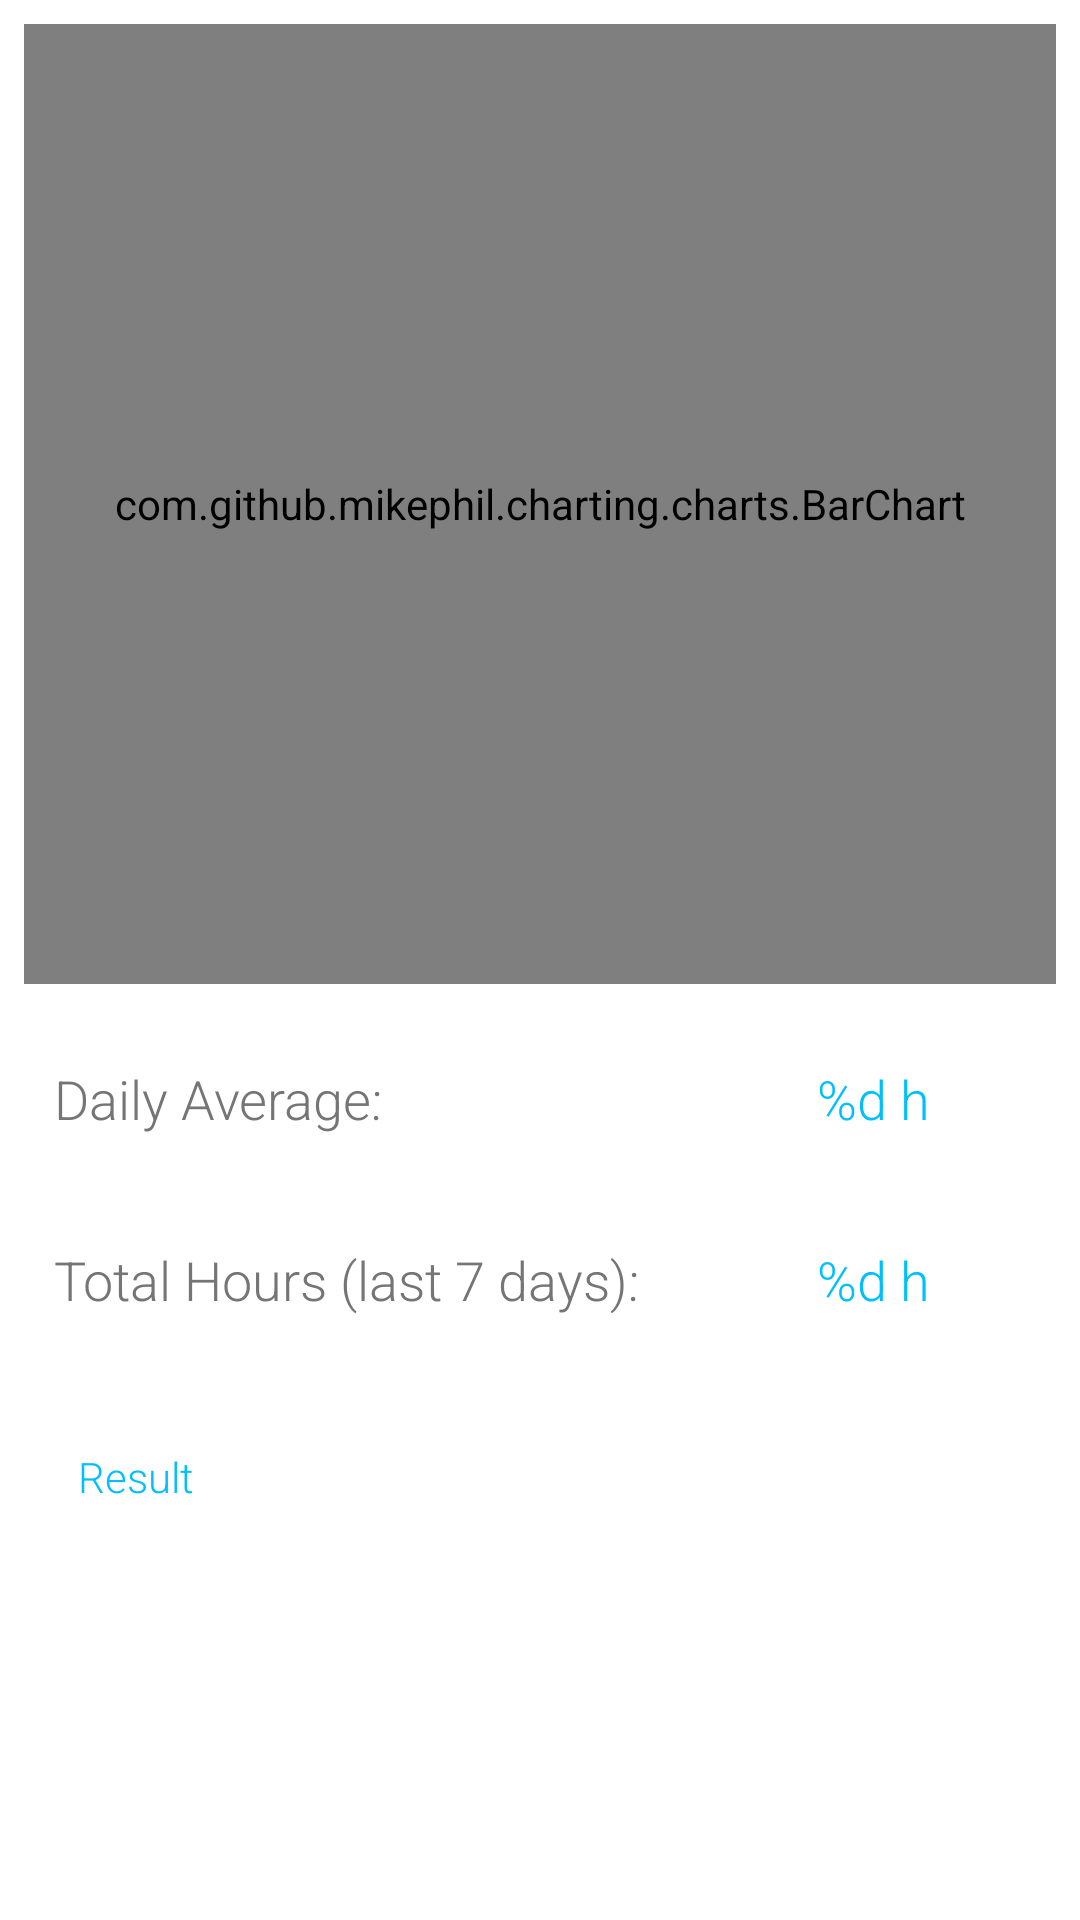

Here is an Android app screen rendered from its layout file. Give the layout XML and the strings, colors and styles it references.
<!-- AndroidManifest.xml: application theme AppTheme -->
<!-- res/layout/activity_stats.xml -->
<?xml version="1.0" encoding="utf-8"?>
    <ScrollView android:layout_width="match_parent" android:layout_height="match_parent"
                xmlns:android="http://schemas.android.com/apk/res/android"
                xmlns:tools="http://schemas.android.com/tools"
                xmlns:app="http://schemas.android.com/apk/res-auto"
                tools:context=".StatsActivity"
                android:id="@+id/activity_graph_layout"
                android:background="@color/white">

        <LinearLayout android:layout_width="match_parent" android:orientation="vertical"
                      android:layout_height="wrap_content">

            <com.github.mikephil.charting.charts.BarChart
                    android:id="@+id/mpgraph" android:layout_width="match_parent" android:layout_height="320dp"
                    android:layout_margin="8dp"
                    android:minHeight="300dp"/>

            <LinearLayout android:layout_width="match_parent" android:layout_height="wrap_content"
                          android:weightSum="3"
                          android:layout_margin="18dp"
                          android:orientation="horizontal">
                <TextView android:layout_width="wrap_content" android:layout_height="wrap_content"
                          android:text="@string/daily_average"
                          android:textColor="@color/lightTextGrey"
                          android:textSize="18sp"
                          android:layout_weight="2"
                          android:fontFamily="sans-serif-light"/>

                <TextView android:layout_width="wrap_content" android:layout_height="wrap_content"
                          android:textSize="18sp" android:text="@string/weeklyAverageValue"
                          android:id="@+id/weekly_average_value"
                          android:layout_gravity="center"
                          android:layout_weight="1"
                          android:gravity="end"
                          android:layout_marginEnd="32dp"
                          android:fontFamily="sans-serif-light"
                          android:textColor="@color/colorAccent"/>

            </LinearLayout>
            <LinearLayout android:layout_width="match_parent" android:layout_height="wrap_content"
                          android:weightSum="3"
                          android:layout_margin="18dp"
                          android:orientation="horizontal">
                <TextView android:layout_width="wrap_content" android:layout_height="wrap_content"
                          android:text="@string/total_hours"
                          android:layout_weight="2"
                          android:textSize="18sp"
                          android:fontFamily="sans-serif-light"
                          android:textColor="@color/lightTextGrey"/>

                <TextView android:layout_width="wrap_content" android:layout_height="wrap_content"
                          android:textSize="18sp" android:text="@string/weeklyTotalHours"
                          android:id="@+id/weekly_total_hours"
                          android:gravity="end"
                          android:layout_weight="1"
                          android:layout_marginEnd="32dp"
                          android:fontFamily="sans-serif-light"
                          android:textColor="@color/colorAccent"
                          app:layout_constraintEnd_toEndOf="parent"/>
            </LinearLayout>

            <TextView android:layout_width="wrap_content" android:layout_height="wrap_content"
                      android:text="@string/result_stats"
                      android:layout_margin="18dp"
                      android:padding="8dp"
                      android:fontFamily="sans-serif-light"
                      android:id="@+id/show_result_button"
                      android:textColor="@color/colorAccent"/>

            <TextView android:layout_width="300dp" android:layout_height="wrap_content"
                      android:textColor="@color/lightTextGrey"
                      android:fontFamily="sans-serif-light"
                      android:layout_gravity="center_horizontal"
                      android:visibility="gone"
                      android:id="@+id/show_result"/>
        </LinearLayout>
    </ScrollView>
<!-- resources referenced by this layout -->
<resources>
  <color name="colorAccent">#00bfff</color>
  <color name="lightTextGrey">#757575</color>
  <color name="white">#FFFFFF</color>
  <string name="daily_average">Daily Average:</string>
  <string name="result_stats">Result</string>
  <string name="total_hours">Total Hours (last 7 days):</string>
  <string name="weeklyAverageValue">%d h</string>
  <string name="weeklyTotalHours">%d h</string>
  <style name="AppTheme" parent="Theme.MaterialComponents.Light">
          
          <item name="colorPrimary">@color/colorPrimary</item>
          <item name="colorPrimaryDark">@color/colorPrimaryDark</item>
          <item name="colorAccent">@color/colorAccent</item>
          
      </style>
  <color name="colorPrimary">#00bfff</color>
  <color name="colorPrimaryDark">#3BB6E4</color>
</resources>
